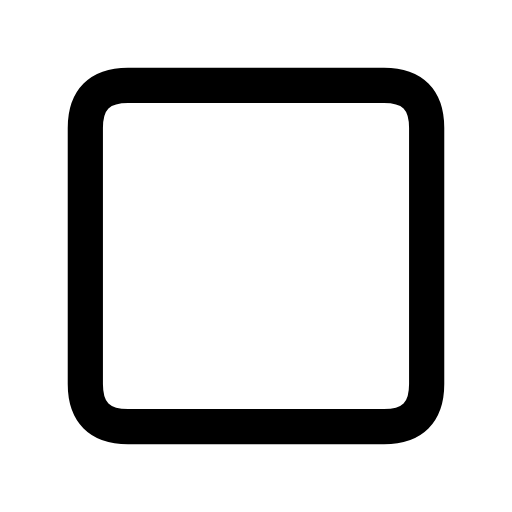
t = 0.00 s
t = 0.12 s: frame unchanged from t = 0.00 s, image omitted
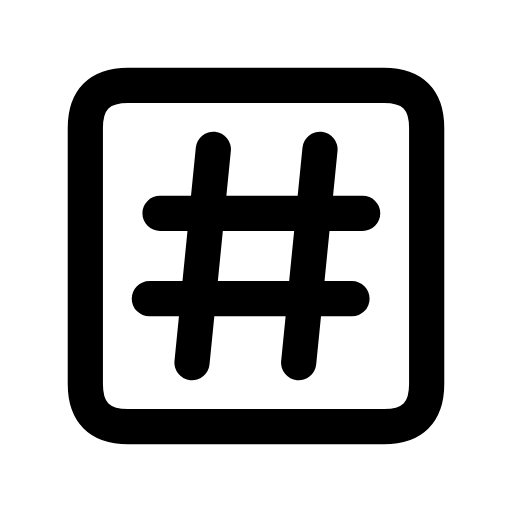
t = 0.38 s
t = 0.51 s: frame unchanged from t = 0.38 s, image omitted
t = 0.64 s: frame unchanged from t = 0.38 s, image omitted
t = 0.80 s: frame unchanged from t = 0.38 s, image omitted

The animated SVG that drew these frames (rendered in a browser with its animation timeline set to each time). Animation: 1 CSS @keyframes rule; one cycle of 0.80 s.

<svg xmlns="http://www.w3.org/2000/svg" width="24" height="24" viewBox="0 0 24 24" fill="none" role="img" aria-label="Case number" class="ecui-case-number-mono-motion">
<title>Case number</title>
<desc>The numeric bars are written inside a case tab.</desc>
<style>@media(prefers-reduced-motion:no-preference){.ecui-case-number-mono-motion .p1{stroke-dasharray:1;stroke-dashoffset:0;transform-box:view-box;transform-origin:12px 12px;animation:ecui-case-number-mono-motion-p1 800ms cubic-bezier(.3,0,.2,1) 1 backwards}@keyframes ecui-case-number-mono-motion-p1{0%{stroke-dashoffset:1}15%{stroke-dashoffset:1}80%{stroke-dashoffset:0}100%{stroke-dashoffset:0}}}</style>
<path class="p0" d="M6 4H18Q20 4 20 6V18Q20 20 18 20H6Q4 20 4 18V6Q4 4 6 4Z" fill="none" stroke="currentColor" stroke-width="1.65" stroke-linecap="round" stroke-linejoin="round"/>
<path class="p1" d="M10 7L9 17M15 7L14 17M7.5 10H17M7 14H16.5" fill="none" stroke="currentColor" stroke-width="1.65" stroke-linecap="round" stroke-linejoin="round" pathLength="1"/>
</svg>
